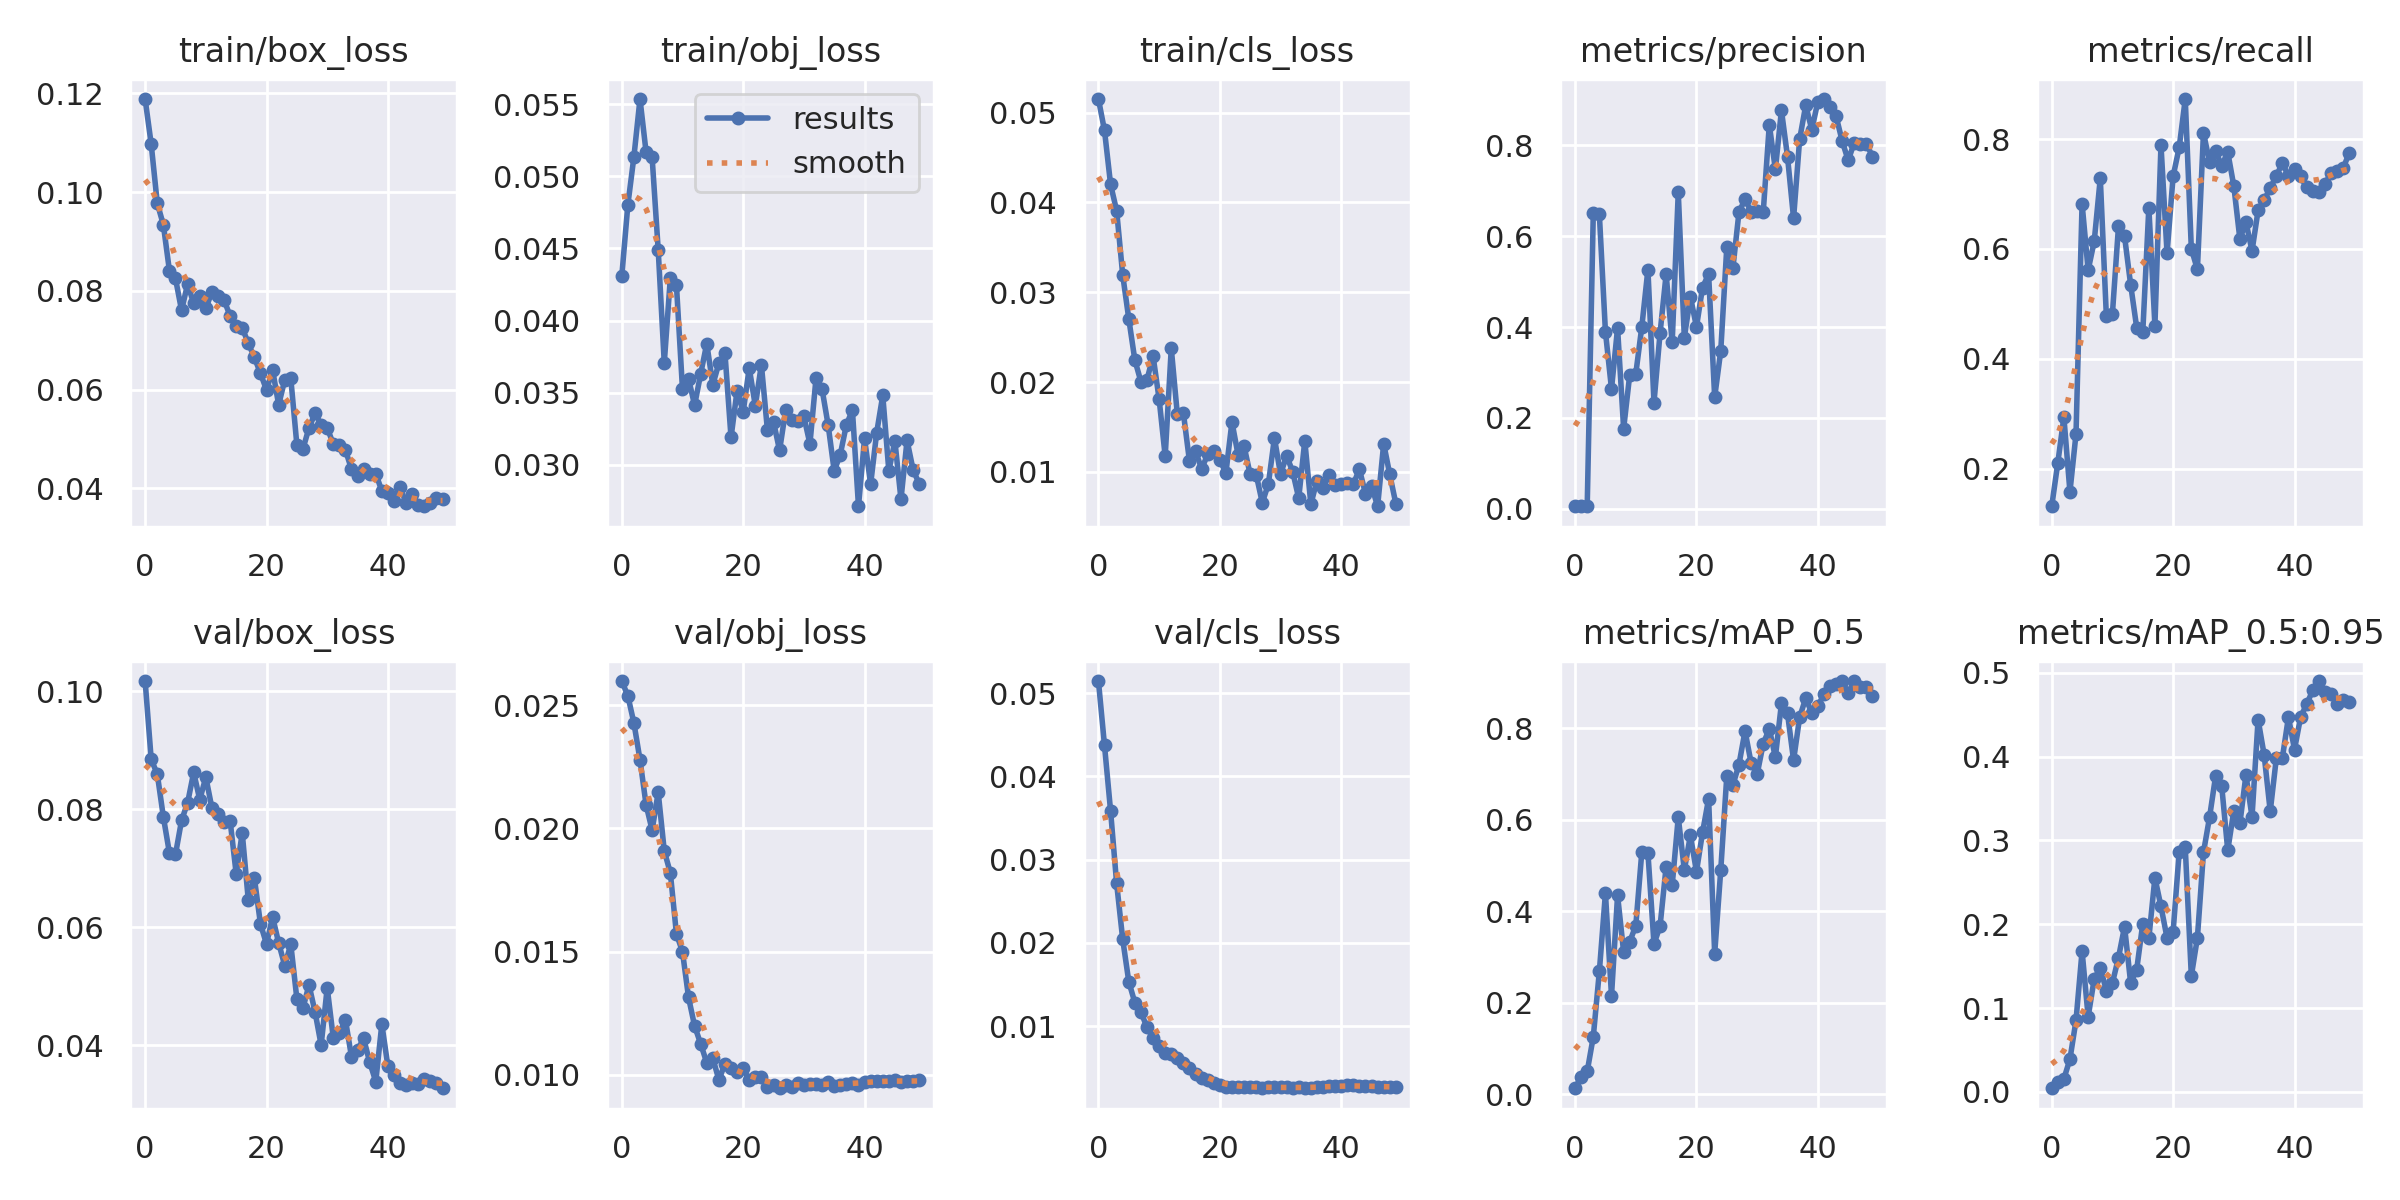

The data file committed next to this chart (first rows):
epoch, train/box_loss, train/obj_loss, train/cls_loss, metrics/precision, metrics/recall, metrics/mAP_0.5, metrics/mAP_0.5:0.95, val/box_loss, val/obj_loss, val/cls_loss, x/lr0, x/lr1, x/lr2
0, 0.1189, 0.04307, 0.05151, 0.005882, 0.1316, 0.01279, 0.004445, 0.1018, 0.02598, 0.05146, 0.0937, 0.0007, 0.0007
1, 0.1097, 0.04802, 0.04801, 0.005682, 0.2105, 0.03786, 0.01173, 0.08846, 0.02538, 0.04372, 0.08647, 0.00147, 0.00147
2, 0.09774, 0.05135, 0.04201, 0.007256, 0.2939, 0.04971, 0.01561, 0.08599, 0.02428, 0.03587, 0.07921, 0.002209, 0.002209
3, 0.09339, 0.05535, 0.03907, 0.6508, 0.1579, 0.1254, 0.03916, 0.07873, 0.02279, 0.02714, 0.07192, 0.002916, 0.002916
4, 0.0841, 0.05169, 0.03191, 0.6476, 0.2632, 0.2684, 0.08533, 0.0726, 0.02096, 0.02043, 0.06459, 0.003591, 0.003591
5, 0.0825, 0.0513, 0.02704, 0.3897, 0.6825, 0.4392, 0.1681, 0.07234, 0.01993, 0.01535, 0.05724, 0.004235, 0.004235
6, 0.07605, 0.04491, 0.02245, 0.2637, 0.5614, 0.2147, 0.08969, 0.07811, 0.02147, 0.01282, 0.04985, 0.004847, 0.004847
7, 0.08137, 0.03706, 0.02004, 0.3977, 0.614, 0.4346, 0.1348, 0.0811, 0.01909, 0.0117, 0.04243, 0.005427, 0.005427
8, 0.07744, 0.04294, 0.02024, 0.1764, 0.729, 0.3105, 0.1482, 0.08627, 0.0182, 0.009861, 0.03497, 0.005975, 0.005975
9, 0.07887, 0.04249, 0.02292, 0.2945, 0.4781, 0.3333, 0.1209, 0.08162, 0.01573, 0.008568, 0.02749, 0.006492, 0.006492
10, 0.07645, 0.03525, 0.0181, 0.2967, 0.4825, 0.3678, 0.13, 0.08545, 0.015, 0.007617, 0.01998, 0.006977, 0.006977
11, 0.07977, 0.03596, 0.01174, 0.4011, 0.6416, 0.5302, 0.1604, 0.08024, 0.01314, 0.006787, 0.01243, 0.007431, 0.007431
12, 0.07885, 0.03413, 0.02376, 0.5264, 0.6229, 0.5278, 0.1972, 0.07914, 0.01198, 0.006595, 0.007624, 0.007624, 0.007624
13, 0.07812, 0.03631, 0.0164, 0.2339, 0.5351, 0.3283, 0.1301, 0.07778, 0.01126, 0.006147, 0.007624, 0.007624, 0.007624
14, 0.07492, 0.0384, 0.01654, 0.3864, 0.4567, 0.367, 0.146, 0.07808, 0.01049, 0.005565, 0.007426, 0.007426, 0.007426
15, 0.07282, 0.03554, 0.0112, 0.5159, 0.4485, 0.4973, 0.2008, 0.06906, 0.01067, 0.00501, 0.007228, 0.007228, 0.007228
16, 0.07246, 0.03705, 0.01232, 0.3663, 0.6754, 0.4568, 0.1832, 0.07598, 0.009798, 0.00424, 0.00703, 0.00703, 0.00703
17, 0.06938, 0.03774, 0.01032, 0.6963, 0.4605, 0.6053, 0.2557, 0.06454, 0.01045, 0.003815, 0.006832, 0.006832, 0.006832
18, 0.0665, 0.03189, 0.01195, 0.3766, 0.7894, 0.4899, 0.2213, 0.06833, 0.0103, 0.003554, 0.006634, 0.006634, 0.006634
19, 0.06329, 0.03515, 0.01235, 0.4667, 0.5921, 0.5656, 0.1837, 0.06055, 0.01013, 0.003205, 0.006436, 0.006436, 0.006436
20, 0.05991, 0.03366, 0.01133, 0.4002, 0.7325, 0.4863, 0.1912, 0.05713, 0.01027, 0.002953, 0.006238, 0.006238, 0.006238
21, 0.06399, 0.03671, 0.009881, 0.4868, 0.7851, 0.5721, 0.2861, 0.06175, 0.009791, 0.002718, 0.00604, 0.00604, 0.00604
22, 0.05689, 0.03409, 0.01556, 0.5163, 0.8731, 0.6457, 0.2917, 0.05733, 0.009916, 0.002689, 0.005842, 0.005842, 0.005842
23, 0.06192, 0.03694, 0.01192, 0.2457, 0.6006, 0.307, 0.1383, 0.05347, 0.009906, 0.002691, 0.005644, 0.005644, 0.005644
24, 0.06223, 0.03239, 0.01284, 0.3474, 0.5627, 0.4897, 0.1839, 0.0571, 0.009507, 0.002676, 0.005446, 0.005446, 0.005446
25, 0.04879, 0.03298, 0.009726, 0.5766, 0.8114, 0.6958, 0.2857, 0.04784, 0.009609, 0.002695, 0.005248, 0.005248, 0.005248
26, 0.04793, 0.03099, 0.00967, 0.5292, 0.7588, 0.6755, 0.3276, 0.04625, 0.009459, 0.002701, 0.00505, 0.00505, 0.00505
27, 0.05225, 0.0338, 0.006563, 0.6523, 0.7785, 0.7204, 0.3768, 0.0502, 0.009572, 0.002611, 0.004852, 0.004852, 0.004852
28, 0.05516, 0.03311, 0.008659, 0.6814, 0.7517, 0.7936, 0.3655, 0.04559, 0.009511, 0.002629, 0.004654, 0.004654, 0.004654
29, 0.05291, 0.03301, 0.01378, 0.6538, 0.7765, 0.7241, 0.2882, 0.03999, 0.009678, 0.002649, 0.004456, 0.004456, 0.004456
30, 0.05224, 0.03335, 0.009736, 0.6559, 0.7148, 0.6996, 0.3355, 0.04973, 0.009587, 0.002642, 0.004258, 0.004258, 0.004258
31, 0.04894, 0.03145, 0.01179, 0.6525, 0.6181, 0.7662, 0.3204, 0.04121, 0.009629, 0.002657, 0.00406, 0.00406, 0.00406
32, 0.04871, 0.03599, 0.01004, 0.8451, 0.6491, 0.7983, 0.3781, 0.04197, 0.009648, 0.0026, 0.003862, 0.003862, 0.003862
33, 0.04777, 0.03524, 0.007073, 0.7465, 0.5965, 0.7366, 0.328, 0.04429, 0.009574, 0.002633, 0.003664, 0.003664, 0.003664
34, 0.04383, 0.03276, 0.01347, 0.8767, 0.6701, 0.854, 0.4442, 0.03801, 0.009715, 0.002574, 0.003466, 0.003466, 0.003466
35, 0.04254, 0.02958, 0.00639, 0.7746, 0.6885, 0.8321, 0.402, 0.03919, 0.009541, 0.002536, 0.003268, 0.003268, 0.003268
36, 0.04384, 0.03071, 0.009039, 0.6391, 0.7114, 0.7299, 0.3347, 0.04111, 0.009589, 0.002628, 0.00307, 0.00307, 0.00307
37, 0.04288, 0.03276, 0.008179, 0.8131, 0.7325, 0.8239, 0.3978, 0.03709, 0.009641, 0.002672, 0.002872, 0.002872, 0.002872
38, 0.04292, 0.03379, 0.00967, 0.8876, 0.7569, 0.8655, 0.3985, 0.03379, 0.009659, 0.002748, 0.002674, 0.002674, 0.002674
39, 0.03947, 0.02713, 0.008506, 0.8343, 0.7325, 0.8334, 0.4471, 0.04355, 0.009594, 0.002795, 0.002476, 0.002476, 0.002476
40, 0.03911, 0.03183, 0.008608, 0.8956, 0.745, 0.848, 0.4084, 0.03638, 0.009715, 0.002835, 0.002278, 0.002278, 0.002278
41, 0.0374, 0.02865, 0.008778, 0.9015, 0.7325, 0.8741, 0.447, 0.03488, 0.009734, 0.002878, 0.00208, 0.00208, 0.00208
42, 0.04016, 0.03223, 0.00864, 0.8835, 0.7123, 0.8914, 0.4625, 0.03362, 0.009764, 0.002887, 0.001882, 0.001882, 0.001882
43, 0.03702, 0.03481, 0.01029, 0.8641, 0.705, 0.896, 0.4789, 0.0333, 0.009769, 0.002835, 0.001684, 0.001684, 0.001684
44, 0.03885, 0.02958, 0.007562, 0.8094, 0.7039, 0.9025, 0.4902, 0.03363, 0.009758, 0.002833, 0.001486, 0.001486, 0.001486
45, 0.03651, 0.03165, 0.008433, 0.7665, 0.718, 0.8766, 0.4766, 0.03346, 0.009775, 0.002801, 0.001288, 0.001288, 0.001288
46, 0.03635, 0.02761, 0.006175, 0.8057, 0.7379, 0.9031, 0.4744, 0.03425, 0.009725, 0.002727, 0.00109, 0.00109, 0.00109
47, 0.03702, 0.03169, 0.01314, 0.8028, 0.7423, 0.889, 0.4632, 0.03386, 0.009754, 0.002687, 0.000892, 0.000892, 0.000892
48, 0.03809, 0.02965, 0.00972, 0.8032, 0.7468, 0.8898, 0.4678, 0.03361, 0.009733, 0.00266, 0.000694, 0.000694, 0.000694
49, 0.03788, 0.02869, 0.006465, 0.7749, 0.7743, 0.8693, 0.4653, 0.03267, 0.009774, 0.002643, 0.000496, 0.000496, 0.000496
